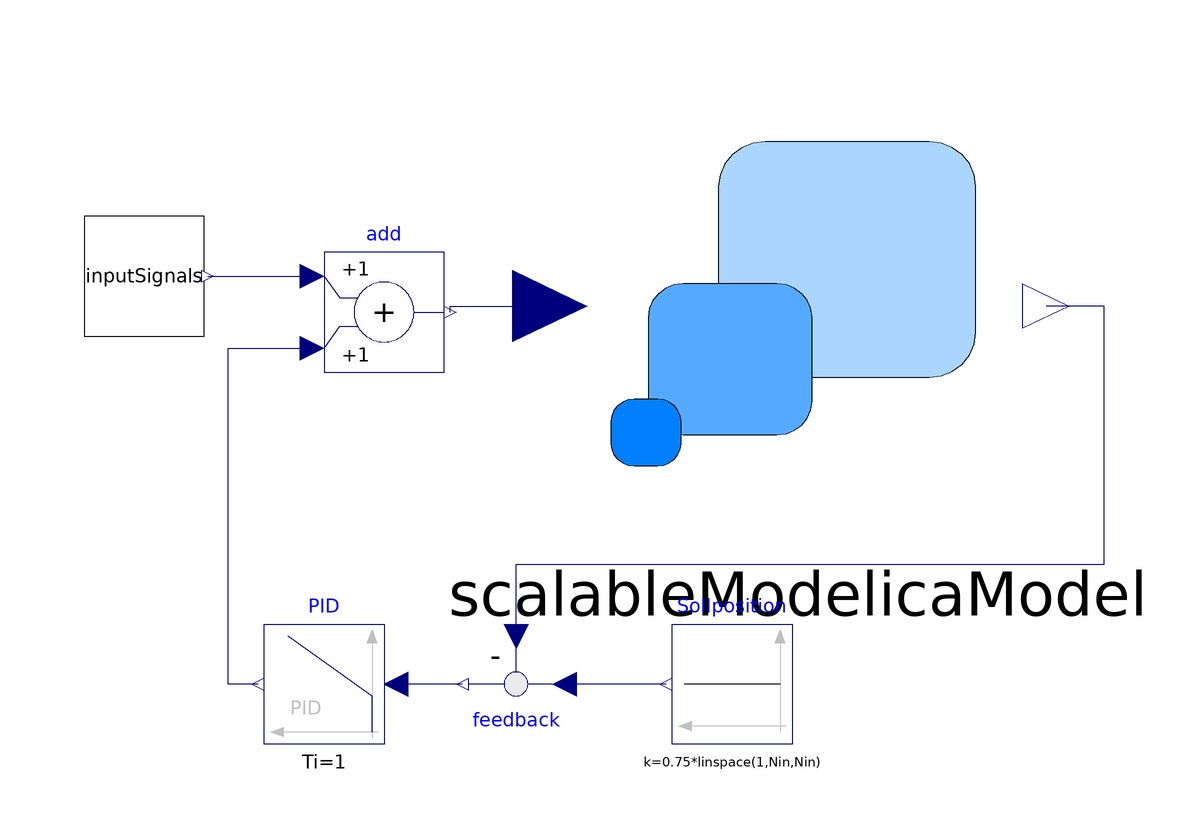

The Modelica model whose source follows is shown above as a component diagram (icons at their Placement, wires along their Line points).

model Test_STS_Controlled
  parameter Integer Nin=8;
  parameter Integer Nout=Nin;
  parameter Integer num_NL_equations=5;
  parameter Integer num_NL_equation_systems=8;
  parameter Integer num_masses=50;
  parameter Modelica.Units.SI.TranslationalSpringConstant c_stiff = 1e6;
  extends Modelica.Icons.Example;
  Mechanics.Model.ScaleTranslationStatistics scalableModelicaModel(
    c=100,
    c_stiff=c_stiff,
    NL_equations=num_NL_equations*ones(num_NL_equation_systems),
    num_masses=num_masses)
    annotation (Placement(transformation(extent={{-10,0},{68,74}})));
  Modelica.Blocks.Interfaces.RealOutput outputs[Nout] "position signal outputs";

  Modelica.Blocks.Math.Feedback feedback[Nin]
    annotation (Placement(transformation(extent={{-8,-16},{-28,-36}})));
  Modelica.Blocks.Sources.Constant Sollposition[Nin](k=0.75*linspace(1,Nin,Nin)) "Sollposition Masse 4"
    annotation (Placement(transformation(extent={{28,-36},{8,-16}})));

  Modelica.Blocks.Continuous.PID PID[Nin](
    each k=100,
    each Ti=1,
    each Td=10,
    each Nd=10,
    each initType=Modelica.Blocks.Types.Init.NoInit)
    annotation (Placement(transformation(extent={{-40,-36},{-60,-16}})));
  Utilities.InputSignals inputSignals
    annotation (Placement(transformation(extent={{-90,32},{-70,52}})));
  Modelica.Blocks.Math.Add add[Nin]
    annotation (Placement(transformation(extent={{-50,26},{-30,46}})));
equation
  for i in 1:Nout loop
    connect(outputs[i], scalableModelicaModel.outputs[i]);
  end for;

  for k in 1:Nin loop
    connect(feedback[k].u2, scalableModelicaModel.outputs[k]) annotation (Line(
        points={{-18,-18},{-18,-6},{80,-6},{80,37},{70.34,37}},
                                                             color={0,0,127}));
    connect(Sollposition[k].y, feedback[k].u1)
    annotation (Line(points={{7,-26},{-10,-26}}, color={0,0,127}));
    connect(feedback[k].y, PID[k].u)
    annotation (Line(points={{-27,-26},{-38,-26}},
                                                 color={0,0,127}));

  end for;
  connect(PID.y, add.u2) annotation (Line(points={{-61,-26},{-66,-26},{-66,30},
          {-52,30}}, color={0,0,127}));
  connect(add.y, scalableModelicaModel.inputs)
    annotation (Line(points={{-29,36},{-29,37},{-12.34,37}}, color={0,0,127}));
  connect(inputSignals.outputs[1:Nin], add.u1)
    annotation (Line(points={{-69.4,42},{-52,42}}, color={0,0,127}));
    annotation (Icon(coordinateSystem(preserveAspectRatio=false)), Diagram(
        coordinateSystem(preserveAspectRatio=false)), experiment(StopTime=10, __Dymola_Algorithm="Dassl"),
    Documentation(info="<html>
This model extends <a href=\"modelica://ScalableTranslationStatistics.Mechanics.Model.STS_Controlled>\"Control Loop Example </a>: The inputs of the model also depends on the outputs </li>
</html>"));
end Test_STS_Controlled;